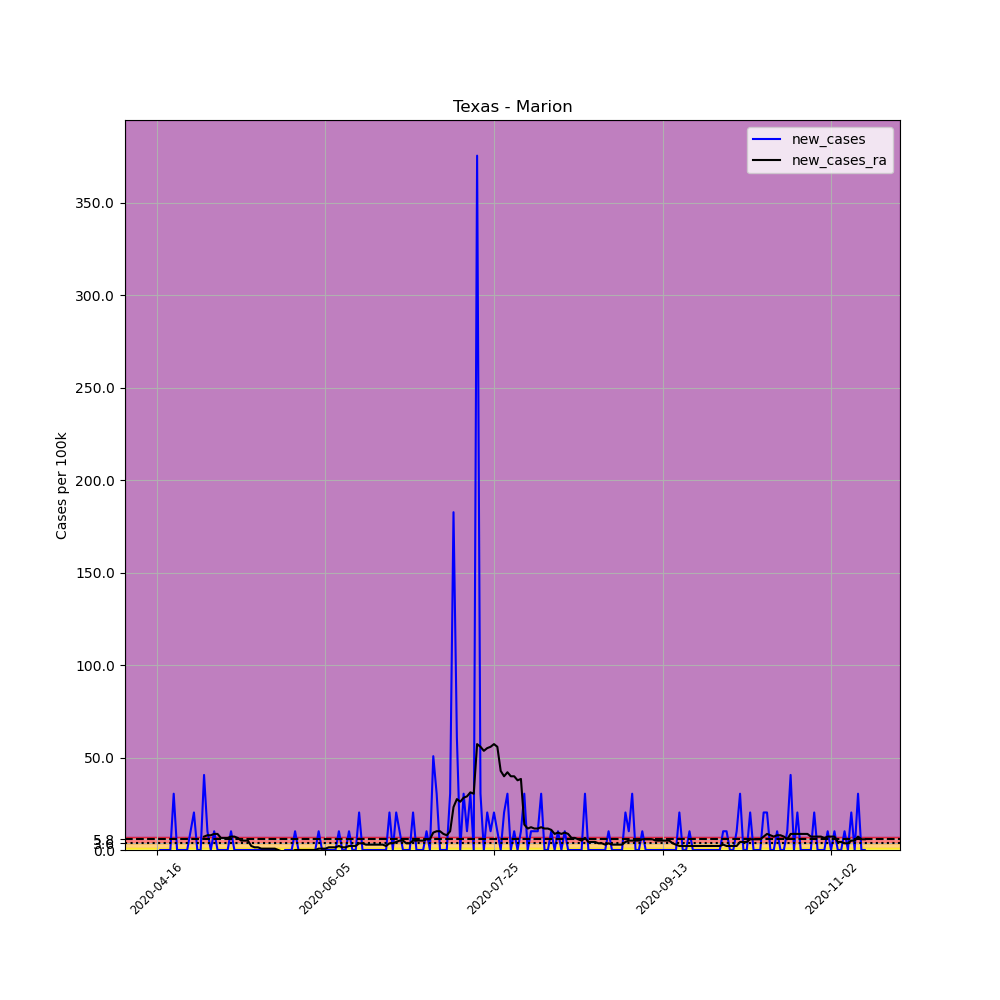

Values plotted in this chart, from the file beside it:
, date, county, state, fips, cases, deaths, COUNTY, STNAME, CTYNAME, POPESTIMATE2019, per_100k, new_cases, new_cases_ra
629636, 2020-04-16, Marion, Texas, 48315, 3, 0, 315, Texas, Marion, 9854, 30.44, , 
629637, 2020-04-17, Marion, Texas, 48315, 3, 0, 315, Texas, Marion, 9854, 30.44, 0.0, 
629638, 2020-04-18, Marion, Texas, 48315, 3, 0, 315, Texas, Marion, 9854, 30.44, 0.0, 
629639, 2020-04-19, Marion, Texas, 48315, 3, 0, 315, Texas, Marion, 9854, 30.44, 0.0, 
629640, 2020-04-20, Marion, Texas, 48315, 3, 0, 315, Texas, Marion, 9854, 30.44, 0.0, 
629641, 2020-04-21, Marion, Texas, 48315, 6, 0, 315, Texas, Marion, 9854, 60.89, 30.44, 
629642, 2020-04-22, Marion, Texas, 48315, 6, 0, 315, Texas, Marion, 9854, 60.89, 0.0, 
629643, 2020-04-23, Marion, Texas, 48315, 6, 0, 315, Texas, Marion, 9854, 60.89, 0.0, 
629644, 2020-04-24, Marion, Texas, 48315, 6, 0, 315, Texas, Marion, 9854, 60.89, 0.0, 
629645, 2020-04-25, Marion, Texas, 48315, 6, 0, 315, Texas, Marion, 9854, 60.89, 0.0, 
629646, 2020-04-26, Marion, Texas, 48315, 7, 0, 315, Texas, Marion, 9854, 71.04, 10.15, 
629647, 2020-04-27, Marion, Texas, 48315, 9, 0, 315, Texas, Marion, 9854, 91.33, 20.3, 
629648, 2020-04-28, Marion, Texas, 48315, 9, 0, 315, Texas, Marion, 9854, 91.33, 0.0, 
629649, 2020-04-29, Marion, Texas, 48315, 9, 0, 315, Texas, Marion, 9854, 91.33, 0.0, 
629650, 2020-04-30, Marion, Texas, 48315, 13, 0, 315, Texas, Marion, 9854, 131.9, 40.59, 7.249
629651, 2020-05-01, Marion, Texas, 48315, 14, 0, 315, Texas, Marion, 9854, 142.1, 10.15, 7.974
629652, 2020-05-02, Marion, Texas, 48315, 14, 0, 315, Texas, Marion, 9854, 142.1, 0.0, 7.974
629653, 2020-05-03, Marion, Texas, 48315, 15, 0, 315, Texas, Marion, 9854, 152.2, 10.15, 8.698
629654, 2020-05-04, Marion, Texas, 48315, 15, 0, 315, Texas, Marion, 9854, 152.2, 0.0, 8.698
629655, 2020-05-05, Marion, Texas, 48315, 15, 0, 315, Texas, Marion, 9854, 152.2, 0.0, 6.524
629656, 2020-05-06, Marion, Texas, 48315, 15, 0, 315, Texas, Marion, 9854, 152.2, 0.0, 6.524
629657, 2020-05-07, Marion, Texas, 48315, 15, 0, 315, Texas, Marion, 9854, 152.2, 0.0, 6.524
629658, 2020-05-08, Marion, Texas, 48315, 16, 0, 315, Texas, Marion, 9854, 162.4, 10.15, 7.249
629659, 2020-05-09, Marion, Texas, 48315, 16, 0, 315, Texas, Marion, 9854, 162.4, 0.0, 7.249
629660, 2020-05-10, Marion, Texas, 48315, 16, 0, 315, Texas, Marion, 9854, 162.4, 0.0, 6.524
629661, 2020-05-11, Marion, Texas, 48315, 16, 0, 315, Texas, Marion, 9854, 162.4, 0.0, 5.074
629662, 2020-05-12, Marion, Texas, 48315, 16, 0, 315, Texas, Marion, 9854, 162.4, 0.0, 5.074
629663, 2020-05-13, Marion, Texas, 48315, 16, 0, 315, Texas, Marion, 9854, 162.4, 0.0, 5.074
629664, 2020-05-14, Marion, Texas, 48315, 16, 0, 315, Texas, Marion, 9854, 162.4, 0.0, 2.175
629665, 2020-05-15, Marion, Texas, 48315, 16, 0, 315, Texas, Marion, 9854, 162.4, 0.0, 1.45
629666, 2020-05-16, Marion, Texas, 48315, 16, 0, 315, Texas, Marion, 9854, 162.4, 0.0, 1.45
629667, 2020-05-17, Marion, Texas, 48315, 16, 0, 315, Texas, Marion, 9854, 162.4, 0.0, 0.7249
629668, 2020-05-18, Marion, Texas, 48315, 16, 0, 315, Texas, Marion, 9854, 162.4, 0.0, 0.7249
629669, 2020-05-19, Marion, Texas, 48315, 16, 0, 315, Texas, Marion, 9854, 162.4, 0.0, 0.7249
629670, 2020-05-20, Marion, Texas, 48315, 16, 0, 315, Texas, Marion, 9854, 162.4, 0.0, 0.7249
629671, 2020-05-21, Marion, Texas, 48315, 16, 0, 315, Texas, Marion, 9854, 162.4, 0.0, 0.7249
629672, 2020-05-22, Marion, Texas, 48315, 16, 0, 315, Texas, Marion, 9854, 162.4, 0.0, 0.0
629673, 2020-05-23, Marion, Texas, 48315, 15, 0, 315, Texas, Marion, 9854, 152.2, -10.15, -0.7249
629674, 2020-05-24, Marion, Texas, 48315, 15, 0, 315, Texas, Marion, 9854, 152.2, 0.0, -0.7249
629675, 2020-05-25, Marion, Texas, 48315, 15, 0, 315, Texas, Marion, 9854, 152.2, 0.0, -0.7249
629676, 2020-05-26, Marion, Texas, 48315, 15, 0, 315, Texas, Marion, 9854, 152.2, 0.0, -0.7249
629677, 2020-05-27, Marion, Texas, 48315, 16, 1, 315, Texas, Marion, 9854, 162.4, 10.15, -1.0150610510858574e-15
629678, 2020-05-28, Marion, Texas, 48315, 16, 1, 315, Texas, Marion, 9854, 162.4, 0.0, -1.0150610510858574e-15
629679, 2020-05-29, Marion, Texas, 48315, 16, 1, 315, Texas, Marion, 9854, 162.4, 0.0, -1.0150610510858574e-15
629680, 2020-05-30, Marion, Texas, 48315, 16, 1, 315, Texas, Marion, 9854, 162.4, 0.0, -1.0150610510858574e-15
629681, 2020-05-31, Marion, Texas, 48315, 16, 1, 315, Texas, Marion, 9854, 162.4, 0.0, -1.0150610510858574e-15
629682, 2020-06-01, Marion, Texas, 48315, 16, 1, 315, Texas, Marion, 9854, 162.4, 0.0, -1.0150610510858574e-15
629683, 2020-06-02, Marion, Texas, 48315, 16, 1, 315, Texas, Marion, 9854, 162.4, 0.0, -1.0150610510858574e-15
629684, 2020-06-03, Marion, Texas, 48315, 17, 1, 315, Texas, Marion, 9854, 172.5, 10.15, 0.7249
629685, 2020-06-04, Marion, Texas, 48315, 17, 1, 315, Texas, Marion, 9854, 172.5, 0.0, 0.7249
629686, 2020-06-05, Marion, Texas, 48315, 17, 1, 315, Texas, Marion, 9854, 172.5, 0.0, 0.7249
629687, 2020-06-06, Marion, Texas, 48315, 17, 1, 315, Texas, Marion, 9854, 172.5, 0.0, 1.45
629688, 2020-06-07, Marion, Texas, 48315, 17, 1, 315, Texas, Marion, 9854, 172.5, 0.0, 1.45
629689, 2020-06-08, Marion, Texas, 48315, 17, 1, 315, Texas, Marion, 9854, 172.5, 0.0, 1.45
629690, 2020-06-09, Marion, Texas, 48315, 18, 1, 315, Texas, Marion, 9854, 182.7, 10.15, 2.175
629691, 2020-06-10, Marion, Texas, 48315, 18, 1, 315, Texas, Marion, 9854, 182.7, 0.0, 1.45
629692, 2020-06-11, Marion, Texas, 48315, 18, 1, 315, Texas, Marion, 9854, 182.7, 0.0, 1.45
629693, 2020-06-12, Marion, Texas, 48315, 19, 1, 315, Texas, Marion, 9854, 192.8, 10.15, 2.175
629694, 2020-06-13, Marion, Texas, 48315, 19, 1, 315, Texas, Marion, 9854, 192.8, 0.0, 2.175
629695, 2020-06-14, Marion, Texas, 48315, 19, 1, 315, Texas, Marion, 9854, 192.8, 0.0, 2.175
... 151 more rows
